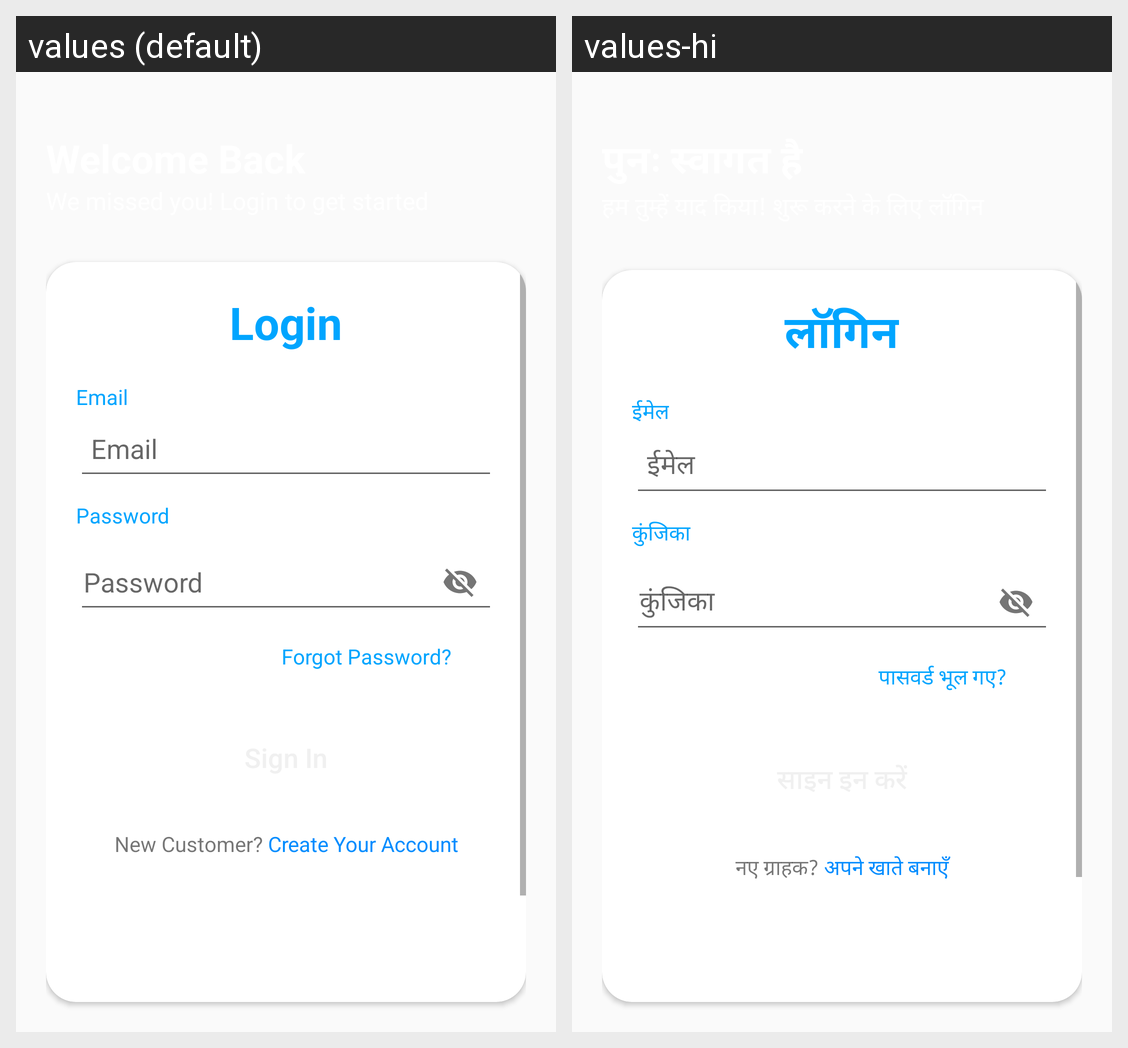

Translations of the strings shown on this Android screen, per locale in the grid:
Android screen res/layout/activity_login.xml rendered under 2 locales, left to right: values (default), values-hi. Device: Nexus 5 (rendered at 1080×1920; each locale shown at half size, 540×960, under a caption strip naming it); theme AppTheme.NoActionBar.
Strings drawn on this screen, with the default value and each locale's value (text and hints the layout hard-codes, and strings that could not be matched under every locale, appear in the picture but are not listed):

login
  values: Login
  values-hi: लॉगिन

email
  values: Email
  values-hi: ईमेल

password
  values: Password
  values-hi: कुंजिका

forget_password
  values: Forgot Password?
  values-hi: पासवर्ड भूल गए?

new_customer_create_your_account
  values: New Customer? Create Your Account
  values-hi: नए ग्राहक? अपने खाते बनाएँ
